Run: headless pygame with SDL's dummy video driver; simulated clock (each Clock.tick advances the game by its frame time, no real sleeping); random seed 0; keys injected as events and as key.get_pressed() state; no mouse input.
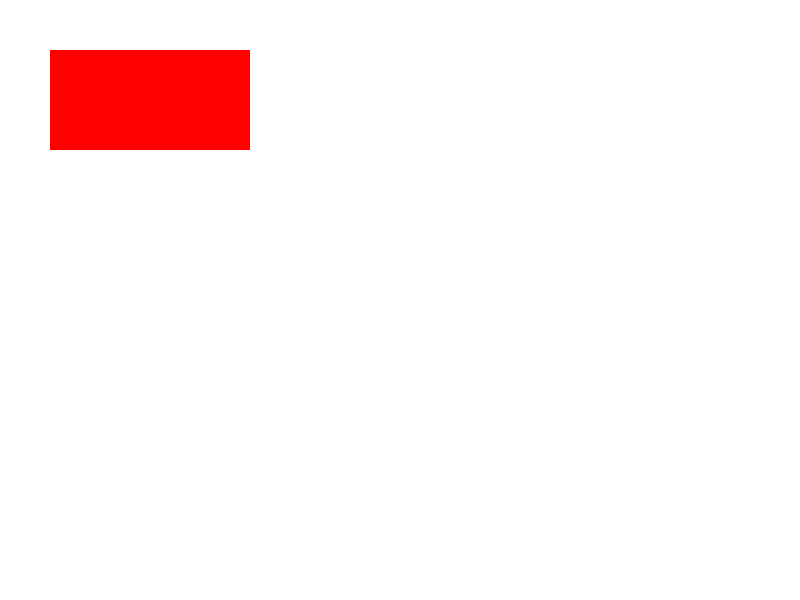
Frame 1 of 4 · flips 1–60 · no input
Frame 2 of 4 · flips 61–180 · tapped SPACE, RETURN · held RIGHT (→), D · screen unchanged from frame 1, image omitted
Frame 3 of 4 · flips 181–300 · held DOWN (↓), S · screen unchanged from frame 2, image omitted
Frame 4 of 4 · flips 301–420 · held LEFT (←), A, UP (↑), W · screen unchanged from frame 3, image omitted

The pygame program that drew these frames:


import pygame
pygame.init
window_width = 800
window_length = 600
window = pygame.display.set_mode((window_width, window_length))
pygame.display.set_caption("Moving Rectangle")

rect_x =100
rect_y =100

running = True
while running :
    for event in pygame.event.get():
        if event.type == pygame.QUIT:
            running = False
            
    keys = pygame.key.get_pressed()
    if keys[pygame.K_UP] :
        rect_y -= .5
    if keys[pygame.K_DOWN]  :
        rect_y += .5
    if keys[pygame.K_LEFT] :
        rect_x -= .5
    if keys[pygame.K_RIGHT]:
        rect_y += .5
         
    window.fill((255, 255, 255))
    pygame.draw.rect(window,  (255,0,0), pygame.Rect (50, 50 ,200, 100))
    
    pygame.display.update()
    
pygame.quit
    
    
    
    


        
    
        
        
           
    
